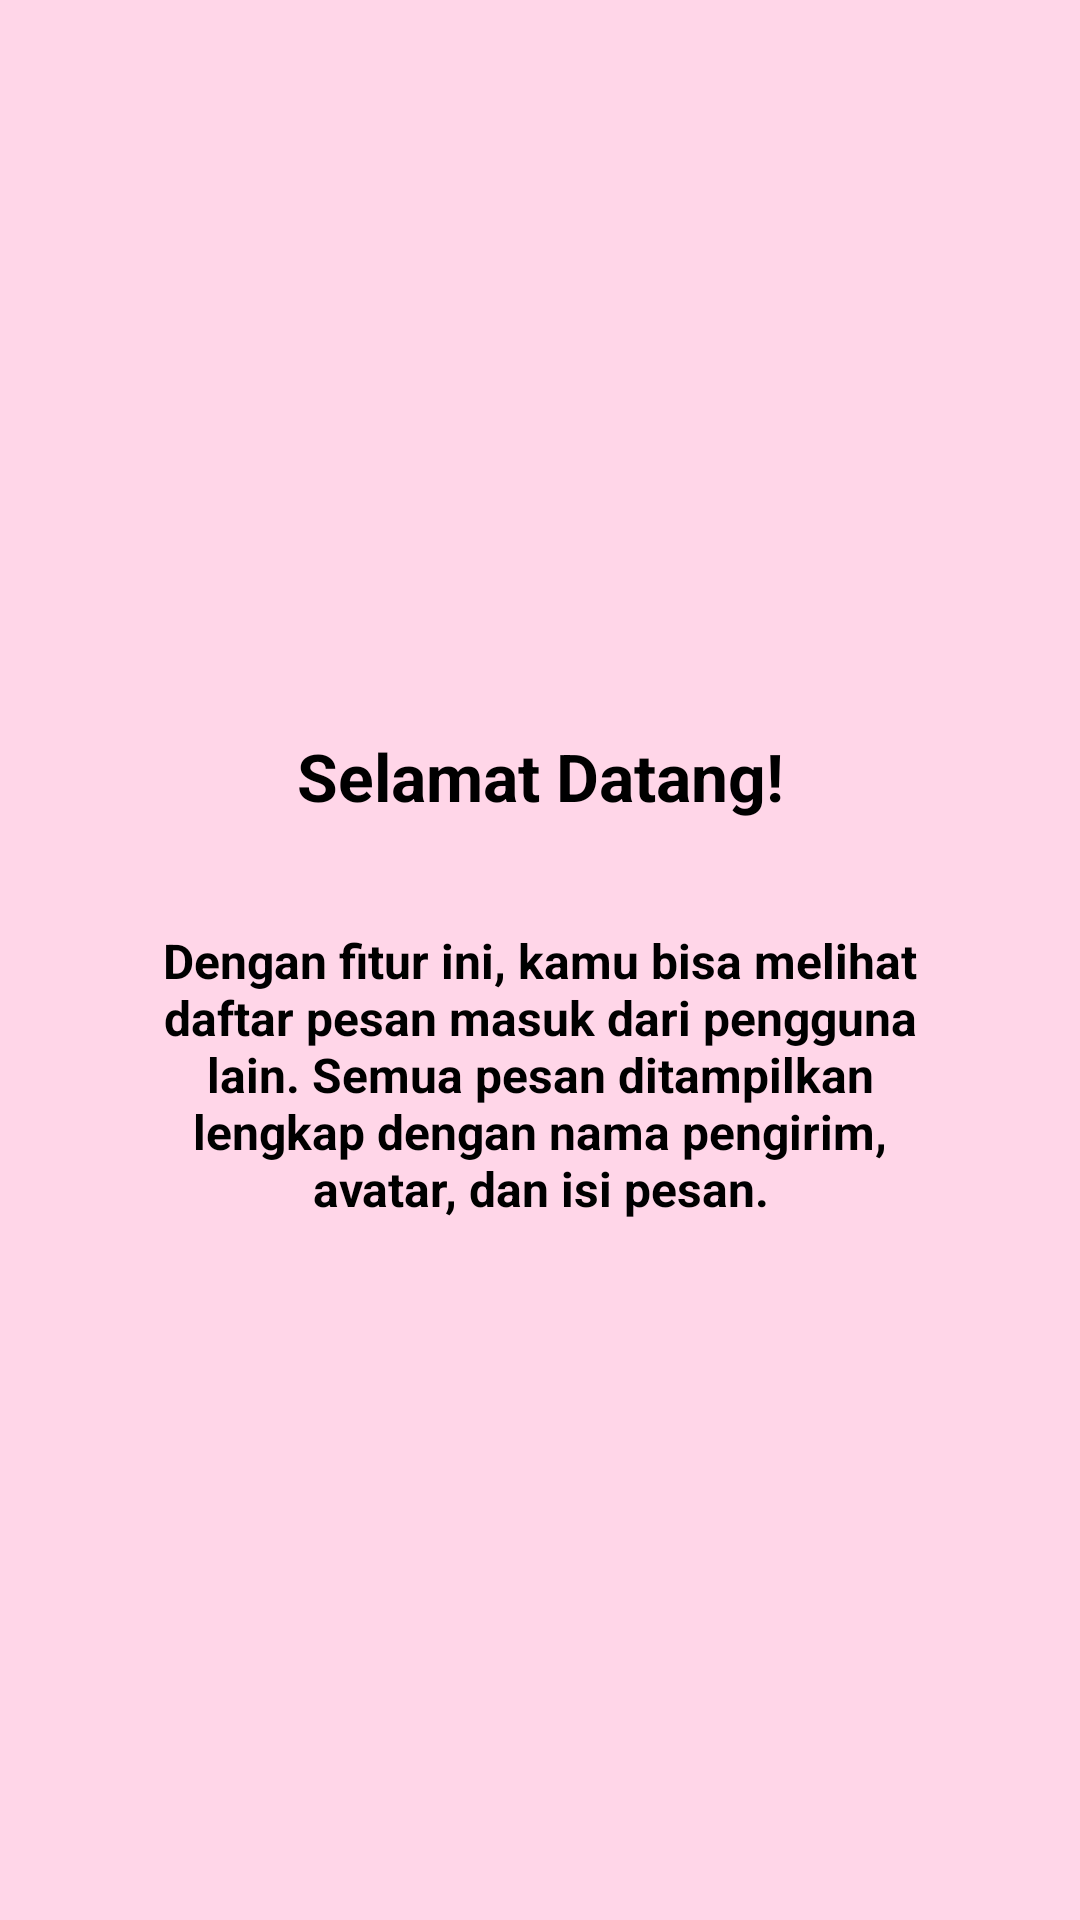

Write the Android layout XML for this screen, with the resource values it uses.
<!-- AndroidManifest.xml: application theme Theme.MersyaApps -->
<!-- res/layout/fragment_tutorial1.xml -->
<?xml version="1.0" encoding="utf-8"?>
<androidx.constraintlayout.widget.ConstraintLayout xmlns:android="http://schemas.android.com/apk/res/android"
    xmlns:app="http://schemas.android.com/apk/res-auto"
    xmlns:tools="http://schemas.android.com/tools"
    android:layout_width="match_parent"
    android:layout_height="match_parent"
    android:background="#FFD6E8"
    tools:context=".Messege.tutorial.Tutorial1Fragment">

    <ImageView
        android:id="@+id/imgLogo"
        android:layout_width="120dp"
        android:layout_height="120dp"
        android:src="@mipmap/ic_launcher"
        app:layout_constraintTop_toTopOf="parent"
        app:layout_constraintStart_toStartOf="parent"
        app:layout_constraintEnd_toEndOf="parent"
        android:layout_marginTop="100dp"/>

    <TextView
        android:id="@+id/txtTitle"
        android:layout_width="wrap_content"
        android:layout_height="wrap_content"
        android:text="Selamat Datang!"
        android:textSize="22sp"
        android:textStyle="bold"
        android:textColor="#000000"
        android:layout_marginTop="24dp"
        app:layout_constraintTop_toBottomOf="@id/imgLogo"
        app:layout_constraintStart_toStartOf="parent"
        app:layout_constraintEnd_toEndOf="parent"/>

    <TextView
        android:id="@+id/txtDesc"
        android:layout_width="0dp"
        android:layout_height="wrap_content"
        android:text="Dengan fitur ini, kamu bisa melihat daftar pesan masuk dari pengguna lain. Semua pesan ditampilkan lengkap dengan nama pengirim, avatar, dan isi pesan."
        android:textSize="16sp"
        android:textColor="#000000"
        android:textStyle="bold"
        android:gravity="center"
        android:padding="16dp"
        android:layout_marginTop="20dp"
        android:layout_marginStart="24dp"
        android:layout_marginEnd="24dp"
        app:layout_constraintTop_toBottomOf="@id/txtTitle"
        app:layout_constraintStart_toStartOf="parent"
        app:layout_constraintEnd_toEndOf="parent"/>

</androidx.constraintlayout.widget.ConstraintLayout>
<!-- resources referenced by this layout -->
<resources>
  <style name="Theme.MersyaApps" parent="Base.Theme.MersyaApps" />
  <style name="Base.Theme.MersyaApps" parent="Theme.Material3.DayNight.NoActionBar">
          
          
      </style>
</resources>
